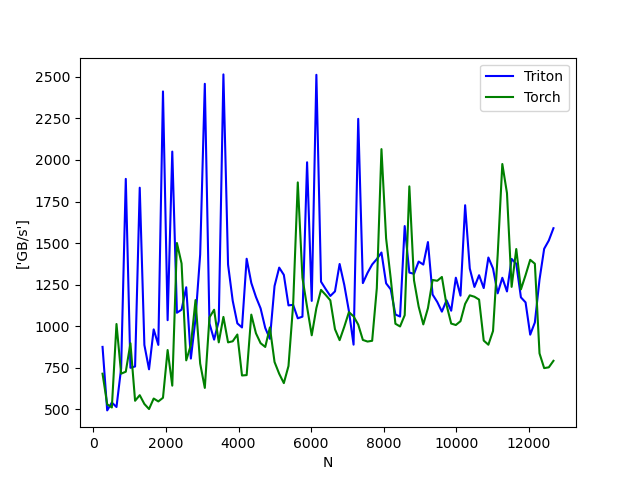

The file beside this chart, header and first rows:
N, Triton, Torch
256, 875.4, 714.2
384, 493.4, 530.1
512, 540.6, 510.9
640, 513.7, 1013
768, 746.7, 714.3
896, 1886, 726.1
1024, 749.6, 897.3
1152, 757.6, 551.3
1280, 1833, 584.9
1408, 886.7, 531.9
1536, 740.6, 501.5
1664, 980.8, 564.8
1792, 887.5, 547.3
1920, 2412, 569.3
2048, 1036, 856.6
2176, 2050, 642.2
2304, 1081, 1500
2432, 1099, 1377
2560, 1234, 794.3
2688, 805.3, 886.2
2816, 1045, 1157
2944, 1431, 775.2
3072, 2458, 628.7
3200, 1016, 1053
3328, 919.1, 1099
3456, 1031, 902.7
3584, 2515, 1056
3712, 1371, 902.6
3840, 1153, 909.2
3968, 1017, 949.9
4096, 992.3, 703.4
4224, 1406, 705.8
4352, 1260, 1069
4480, 1176, 957.3
4608, 1107, 897.7
4736, 989.3, 875.1
4864, 924, 992.7
4992, 1241, 784.5
5120, 1352, 713.7
5248, 1309, 657.5
5376, 1125, 760.3
5504, 1128, 1129
5632, 1047, 1865
5760, 1057, 1291
5888, 1986, 1115
6016, 1152, 945.3
6144, 2512, 1109
6272, 1268, 1218
6400, 1223, 1188
6528, 1182, 1155
6656, 1209, 982.1
6784, 1374, 915.9
6912, 1249, 996.6
7040, 1091, 1084
7168, 888.9, 1059
7296, 2247, 1010
7424, 1259, 917.3
7552, 1321, 907.5
7680, 1371, 912.1
7808, 1404, 1228
... 38 more rows
